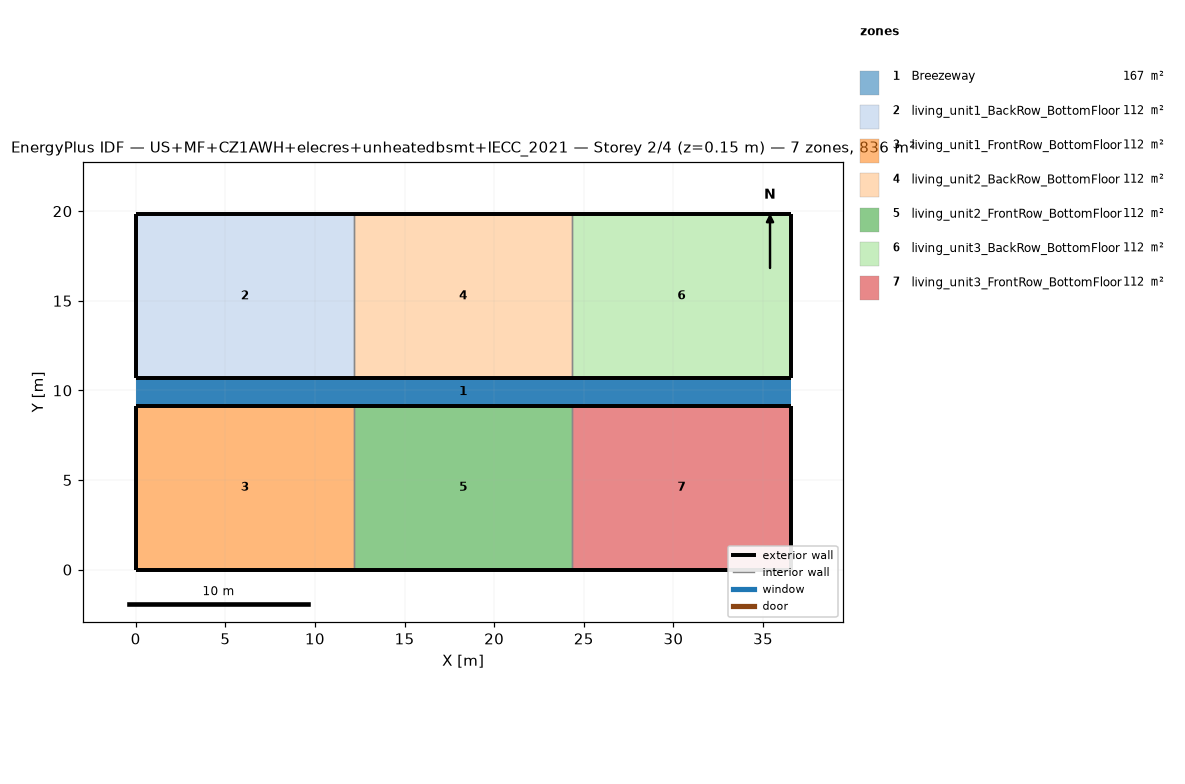
=== STOREY PLAN SPEC (per zone: floor XY polygon, exterior-wall plan segments, windows/doors) ===
zone 1: Breezeway  (167.0 m²)
  floor: (36.54, 9.16) (0.00, 9.16) (0.00, 10.68) (36.54, 10.68)
  floor: (36.54, 9.16) (0.00, 9.16) (0.00, 10.68) (36.54, 10.68)
  floor: (36.54, 9.16) (0.00, 9.16) (0.00, 10.68) (36.54, 10.68)
zone 2: living_unit1_BackRow_BottomFloor  (111.5 m²)
  floor: (12.18, 10.68) (0.00, 10.68) (0.00, 19.84) (12.18, 19.84)
  exterior wall: (0.00, 10.68) – (12.18, 10.68)  [12.2 m]
  exterior wall: (12.18, 19.84) – (0.00, 19.84)  [12.2 m]
  exterior wall: (0.00, 19.84) – (0.00, 10.68)  [9.2 m]
  interior walls: 1
zone 3: living_unit1_FrontRow_BottomFloor  (111.5 m²)
  floor: (12.18, 0.00) (0.00, 0.00) (0.00, 9.16) (12.18, 9.16)
  exterior wall: (0.00, 0.00) – (12.18, 0.00)  [12.2 m]
  exterior wall: (12.18, 9.16) – (0.00, 9.16)  [12.2 m]
  exterior wall: (0.00, 9.16) – (0.00, 0.00)  [9.2 m]
  interior walls: 1
zone 4: living_unit2_BackRow_BottomFloor  (111.5 m²)
  floor: (24.36, 10.68) (12.18, 10.68) (12.18, 19.84) (24.36, 19.84)
  exterior wall: (12.18, 10.68) – (24.36, 10.68)  [12.2 m]
  exterior wall: (24.36, 19.84) – (12.18, 19.84)  [12.2 m]
  interior walls: 2
zone 5: living_unit2_FrontRow_BottomFloor  (111.5 m²)
  floor: (24.36, 0.00) (12.18, 0.00) (12.18, 9.16) (24.36, 9.16)
  exterior wall: (12.18, 0.00) – (24.36, 0.00)  [12.2 m]
  exterior wall: (24.36, 9.16) – (12.18, 9.16)  [12.2 m]
  interior walls: 2
zone 6: living_unit3_BackRow_BottomFloor  (111.5 m²)
  floor: (36.54, 10.68) (24.36, 10.68) (24.36, 19.84) (36.54, 19.84)
  exterior wall: (24.36, 10.68) – (36.54, 10.68)  [12.2 m]
  exterior wall: (36.54, 10.68) – (36.54, 19.84)  [9.2 m]
  exterior wall: (36.54, 19.84) – (24.36, 19.84)  [12.2 m]
  interior walls: 1
zone 7: living_unit3_FrontRow_BottomFloor  (111.5 m²)
  floor: (36.54, 0.00) (24.36, 0.00) (24.36, 9.16) (36.54, 9.16)
  exterior wall: (24.36, 0.00) – (36.54, 0.00)  [12.2 m]
  exterior wall: (36.54, 0.00) – (36.54, 9.16)  [9.2 m]
  exterior wall: (36.54, 9.16) – (24.36, 9.16)  [12.2 m]
  interior walls: 1

=== DERIVED (storey summary) ===
Building: US+MF+CZ1AWH+elecres+unheatedbsmt+IECC_2021
Storey: 2 of 4  (floor level z = 0.15 m)
Storey gross floor area: 836.2 m²
Zones on this storey: 7
  - Breezeway: floor 167.0 m²
  - living_unit1_BackRow_BottomFloor: floor 111.5 m²; exterior wall 33.5 m (86.9 m²); WWR 0.0%
  - living_unit1_FrontRow_BottomFloor: floor 111.5 m²; exterior wall 33.5 m (86.9 m²); WWR 0.0%
  - living_unit2_BackRow_BottomFloor: floor 111.5 m²; exterior wall 24.4 m (63.1 m²); WWR 0.0%
  - living_unit2_FrontRow_BottomFloor: floor 111.5 m²; exterior wall 24.4 m (63.1 m²); WWR 0.0%
  - living_unit3_BackRow_BottomFloor: floor 111.5 m²; exterior wall 33.5 m (86.9 m²); WWR 0.0%
  - living_unit3_FrontRow_BottomFloor: floor 111.5 m²; exterior wall 33.5 m (86.9 m²); WWR 0.0%
Zone adjacency (shared interzone walls):
  - living_unit1_BackRow_BottomFloor ↔ living_unit2_BackRow_BottomFloor
  - living_unit1_FrontRow_BottomFloor ↔ living_unit2_FrontRow_BottomFloor
  - living_unit2_BackRow_BottomFloor ↔ living_unit3_BackRow_BottomFloor
  - living_unit2_FrontRow_BottomFloor ↔ living_unit3_FrontRow_BottomFloor